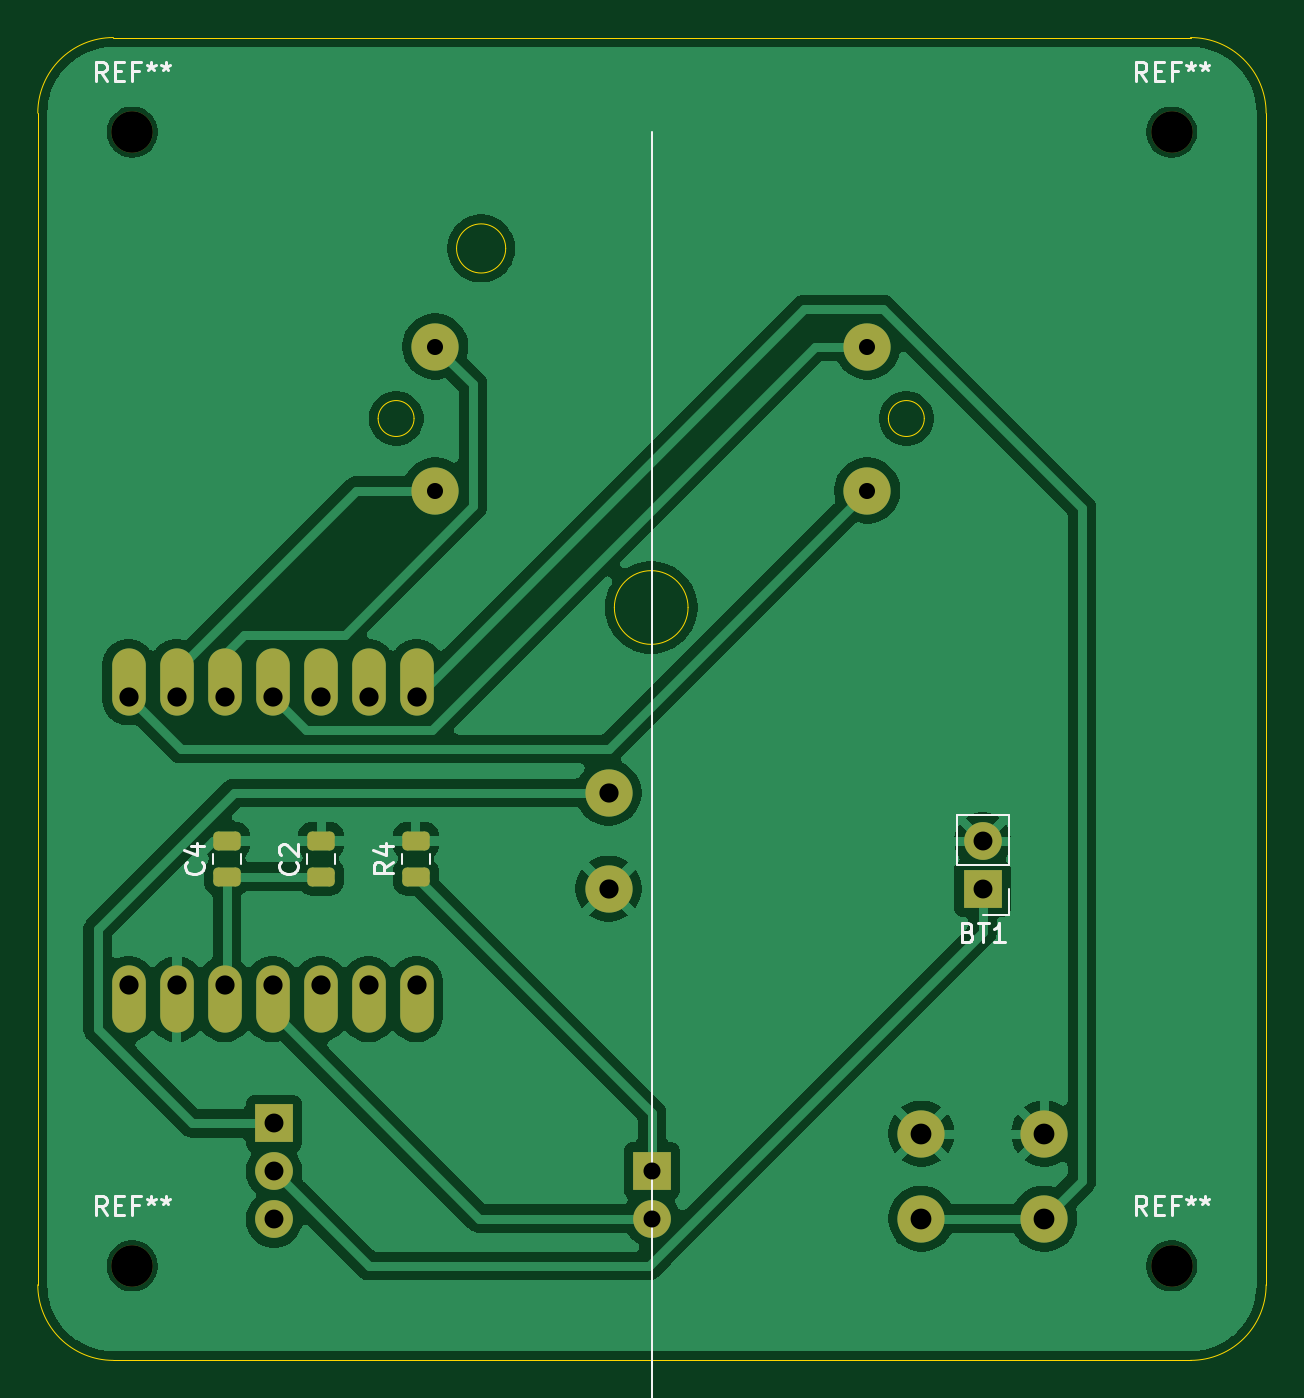
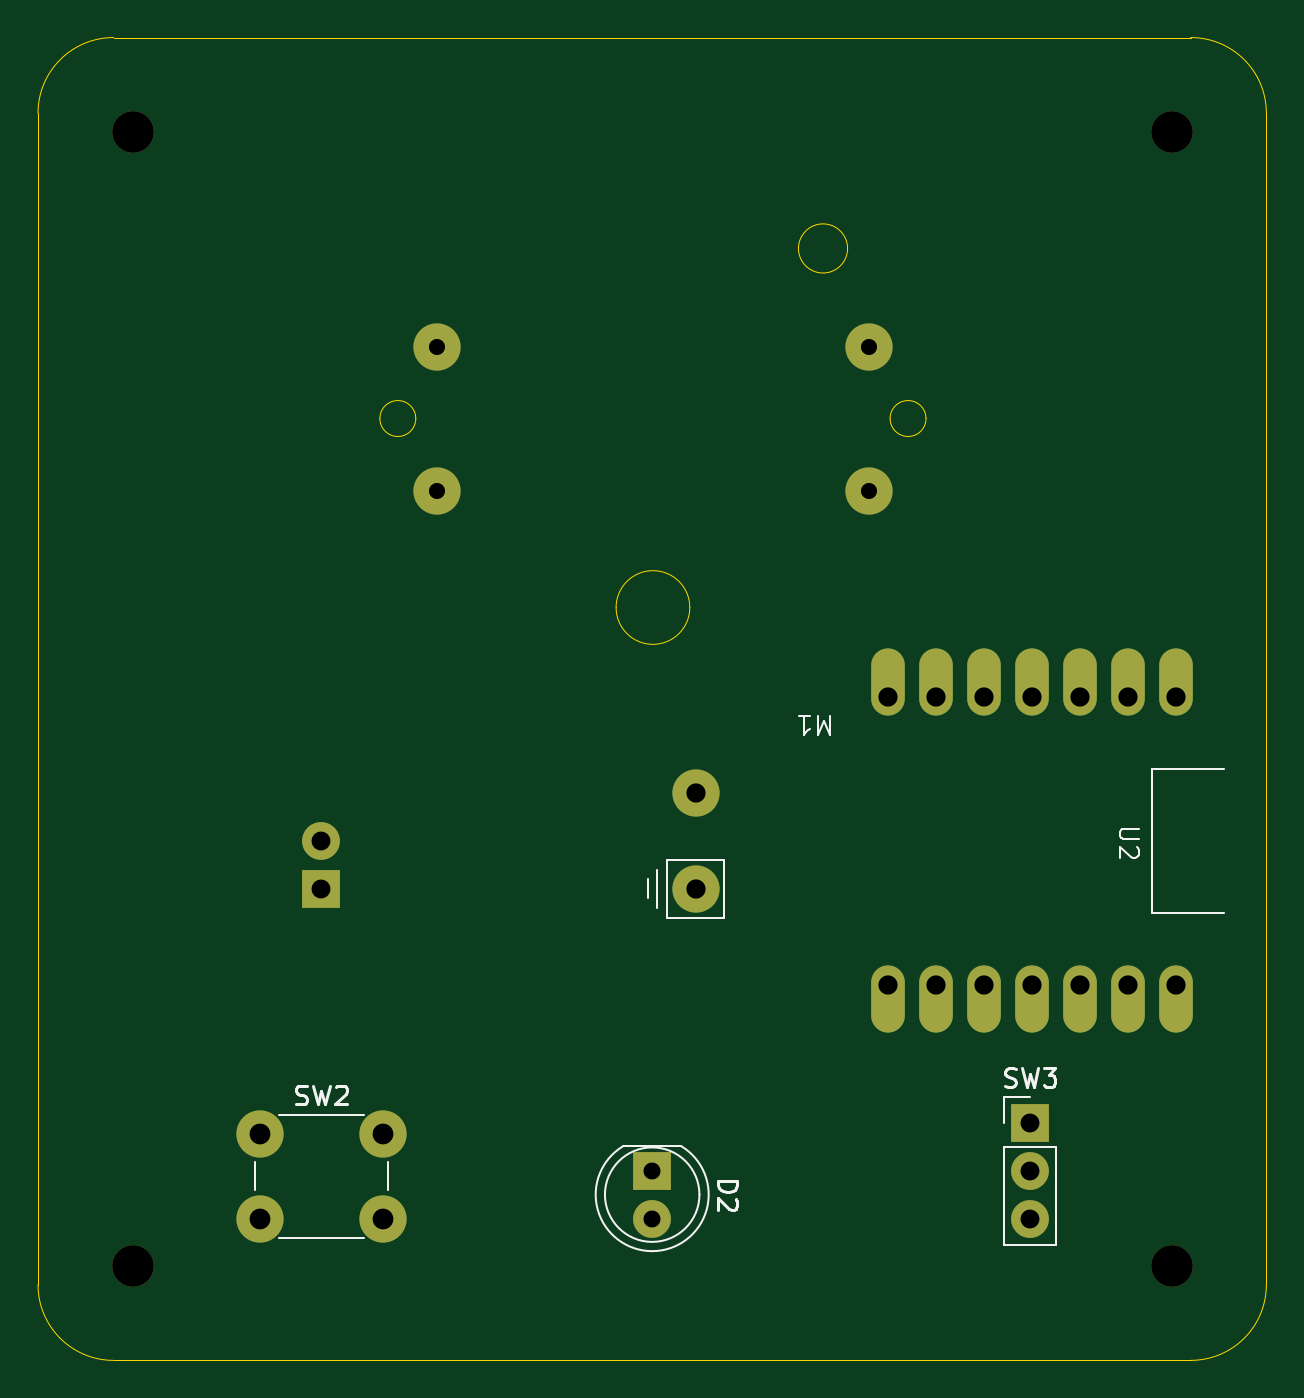
Circuit board: 11 layer files. Board 65.0 x 70.0 mm.
- bottom_copper: schematic-B_Cu.gbr (2962 bytes)
- bottom_mask: schematic-B_Mask.gbr (1747 bytes)
- paste: schematic-B_Paste.gbr (452 bytes)
- bottom_silk: schematic-B_Silkscreen.gbr (8117 bytes)
- outline: schematic-Edge_Cuts.gbr (1667 bytes)
- top_copper: schematic-F_Cu.gbr (79612 bytes)
- top_mask: schematic-F_Mask.gbr (2609 bytes)
- paste: schematic-F_Paste.gbr (1314 bytes)
- top_silk: schematic-F_Silkscreen.gbr (25765 bytes)
- drill: schematic-NPTH.drl (385 bytes)
- drill: schematic-PTH.drl (1037 bytes)

=== bottom_copper: schematic-B_Cu.gbr ===
%TF.GenerationSoftware,KiCad,Pcbnew,9.0.6*%
%TF.CreationDate,2026-03-07T11:24:43-08:00*%
%TF.ProjectId,schematic,73636865-6d61-4746-9963-2e6b69636164,rev?*%
%TF.SameCoordinates,Original*%
%TF.FileFunction,Copper,L2,Bot*%
%TF.FilePolarity,Positive*%
%FSLAX46Y46*%
G04 Gerber Fmt 4.6, Leading zero omitted, Abs format (unit mm)*
G04 Created by KiCad (PCBNEW 9.0.6) date 2026-03-07 11:24:43*
%MOMM*%
%LPD*%
G01*
G04 APERTURE LIST*
%TA.AperFunction,ComponentPad*%
%ADD10R,2.000000X2.000000*%
%TD*%
%TA.AperFunction,ComponentPad*%
%ADD11C,2.000000*%
%TD*%
%TA.AperFunction,ComponentPad*%
%ADD12O,1.778000X3.556000*%
%TD*%
%TA.AperFunction,ComponentPad*%
%ADD13C,2.500000*%
%TD*%
G04 APERTURE END LIST*
D10*
%TO.P,BT1,1,+*%
%TO.N,Net-(BT1-+)*%
X142500000Y-137540000D03*
D11*
%TO.P,BT1,2,-*%
%TO.N,display_GND*%
X142500000Y-135000000D03*
%TD*%
D10*
%TO.P,D2,1,K*%
%TO.N,Net-(D2-K)*%
X125000000Y-152460000D03*
D11*
%TO.P,D2,2,A*%
%TO.N,Net-(D2-A)*%
X125000000Y-155000000D03*
%TD*%
D12*
%TO.P,U2,1,GPIO1_A0_D0*%
%TO.N,Net-(U2-GPIO1_A0_D0)*%
X97300000Y-126618000D03*
%TO.P,U2,2,GPIO2_A1_D1*%
%TO.N,Net-(U2-GPIO2_A1_D1)*%
X99840000Y-126618000D03*
%TO.P,U2,3,GPIO3_A2_D2*%
%TO.N,Net-(U2-GPIO3_A2_D2)*%
X102380000Y-126618000D03*
%TO.P,U2,4,GPIO4_A3_D3*%
%TO.N,Net-(M1--)*%
X104920000Y-126618000D03*
%TO.P,U2,5,GPIO4_A3_D3_SDA*%
%TO.N,unconnected-(U2-GPIO4_A3_D3_SDA-Pad5)*%
X107460000Y-126618000D03*
%TO.P,U2,6,GPIO6_A5_D5_SCL*%
%TO.N,unconnected-(U2-GPIO6_A5_D5_SCL-Pad6)*%
X110000000Y-126618000D03*
%TO.P,U2,7,GPIO43_TX_D6*%
%TO.N,Net-(SW2-B)*%
X112540000Y-126618000D03*
%TO.P,U2,8,GPIO44_D7_RX*%
%TO.N,unconnected-(U2-GPIO44_D7_RX-Pad8)*%
X112540000Y-143382000D03*
%TO.P,U2,9,GPIO7_A8_D8_SCK*%
%TO.N,unconnected-(U2-GPIO7_A8_D8_SCK-Pad9)*%
X110000000Y-143382000D03*
%TO.P,U2,10,GPIO8_A9_D9_CIPO*%
%TO.N,unconnected-(U2-GPIO8_A9_D9_CIPO-Pad10)*%
X107460000Y-143382000D03*
%TO.P,U2,11,GPIO9_A10_D10_COPI*%
%TO.N,Net-(D2-A)*%
X104920000Y-143382000D03*
%TO.P,U2,12,3V3*%
%TO.N,display_3V3*%
X102380000Y-143382000D03*
%TO.P,U2,13,GND*%
%TO.N,display_GND*%
X99840000Y-143382000D03*
%TO.P,U2,14,5V*%
%TO.N,unconnected-(U2-5V-Pad14)*%
X97300000Y-143382000D03*
D13*
%TO.P,U2,15,+BATT*%
%TO.N,display_BAT*%
X122700000Y-132460000D03*
%TO.P,U2,16,-BATT*%
%TO.N,display_GND*%
X122700000Y-137540000D03*
%TD*%
%TO.P,SW2,1,A*%
%TO.N,display_GND*%
X145750000Y-150500000D03*
X139250000Y-150500000D03*
%TO.P,SW2,2,B*%
%TO.N,Net-(SW2-B)*%
X145750000Y-155000000D03*
X139250000Y-155000000D03*
%TD*%
D10*
%TO.P,SW3,1,A*%
%TO.N,display_BAT*%
X105000000Y-149960000D03*
D11*
%TO.P,SW3,2,B*%
%TO.N,Net-(BT1-+)*%
X105000000Y-152500000D03*
%TO.P,SW3,3,C*%
%TO.N,unconnected-(SW3-C-Pad3)*%
X105000000Y-155040000D03*
%TD*%
D13*
%TO.P,M1,1*%
%TO.N,Net-(U2-GPIO1_A0_D0)*%
X136390000Y-116470000D03*
%TO.P,M1,2,-*%
%TO.N,Net-(M1--)*%
X136390000Y-108850000D03*
%TO.P,M1,3*%
%TO.N,Net-(U2-GPIO3_A2_D2)*%
X113530000Y-108850000D03*
%TO.P,M1,4*%
%TO.N,Net-(U2-GPIO2_A1_D1)*%
X113530000Y-116470000D03*
%TD*%
M02*

=== bottom_mask: schematic-B_Mask.gbr ===
%TF.GenerationSoftware,KiCad,Pcbnew,9.0.6*%
%TF.CreationDate,2026-03-07T11:24:43-08:00*%
%TF.ProjectId,schematic,73636865-6d61-4746-9963-2e6b69636164,rev?*%
%TF.SameCoordinates,Original*%
%TF.FileFunction,Soldermask,Bot*%
%TF.FilePolarity,Negative*%
%FSLAX46Y46*%
G04 Gerber Fmt 4.6, Leading zero omitted, Abs format (unit mm)*
G04 Created by KiCad (PCBNEW 9.0.6) date 2026-03-07 11:24:43*
%MOMM*%
%LPD*%
G01*
G04 APERTURE LIST*
%ADD10C,2.200000*%
%ADD11R,2.000000X2.000000*%
%ADD12C,2.000000*%
%ADD13O,1.778000X3.556000*%
%ADD14C,2.500000*%
G04 APERTURE END LIST*
D10*
%TO.C,REF\u002A\u002A*%
X152500000Y-157500000D03*
%TD*%
%TO.C,REF\u002A\u002A*%
X97500000Y-157500000D03*
%TD*%
%TO.C,REF\u002A\u002A*%
X152500000Y-97500000D03*
%TD*%
%TO.C,REF\u002A\u002A*%
X97500000Y-97500000D03*
%TD*%
D11*
%TO.C,BT1*%
X142500000Y-137540000D03*
D12*
X142500000Y-135000000D03*
%TD*%
D11*
%TO.C,D2*%
X125000000Y-152460000D03*
D12*
X125000000Y-155000000D03*
%TD*%
D13*
%TO.C,U2*%
X97300000Y-126618000D03*
X99840000Y-126618000D03*
X102380000Y-126618000D03*
X104920000Y-126618000D03*
X107460000Y-126618000D03*
X110000000Y-126618000D03*
X112540000Y-126618000D03*
X112540000Y-143382000D03*
X110000000Y-143382000D03*
X107460000Y-143382000D03*
X104920000Y-143382000D03*
X102380000Y-143382000D03*
X99840000Y-143382000D03*
X97300000Y-143382000D03*
D14*
X122700000Y-132460000D03*
X122700000Y-137540000D03*
%TD*%
%TO.C,SW2*%
X145750000Y-150500000D03*
X139250000Y-150500000D03*
X145750000Y-155000000D03*
X139250000Y-155000000D03*
%TD*%
D11*
%TO.C,SW3*%
X105000000Y-149960000D03*
D12*
X105000000Y-152500000D03*
X105000000Y-155040000D03*
%TD*%
D14*
%TO.C,M1*%
X136390000Y-116470000D03*
X136390000Y-108850000D03*
X113530000Y-108850000D03*
X113530000Y-116470000D03*
%TD*%
M02*

=== paste: schematic-B_Paste.gbr ===
%TF.GenerationSoftware,KiCad,Pcbnew,9.0.6*%
%TF.CreationDate,2026-03-07T11:24:43-08:00*%
%TF.ProjectId,schematic,73636865-6d61-4746-9963-2e6b69636164,rev?*%
%TF.SameCoordinates,Original*%
%TF.FileFunction,Paste,Bot*%
%TF.FilePolarity,Positive*%
%FSLAX46Y46*%
G04 Gerber Fmt 4.6, Leading zero omitted, Abs format (unit mm)*
G04 Created by KiCad (PCBNEW 9.0.6) date 2026-03-07 11:24:43*
%MOMM*%
%LPD*%
G01*
G04 APERTURE LIST*
G04 APERTURE END LIST*
M02*

=== bottom_silk: schematic-B_Silkscreen.gbr (8117 bytes, source omitted) ===
=== outline: schematic-Edge_Cuts.gbr ===
%TF.GenerationSoftware,KiCad,Pcbnew,9.0.6*%
%TF.CreationDate,2026-03-07T11:24:43-08:00*%
%TF.ProjectId,schematic,73636865-6d61-4746-9963-2e6b69636164,rev?*%
%TF.SameCoordinates,Original*%
%TF.FileFunction,Profile,NP*%
%FSLAX46Y46*%
G04 Gerber Fmt 4.6, Leading zero omitted, Abs format (unit mm)*
G04 Created by KiCad (PCBNEW 9.0.6) date 2026-03-07 11:24:43*
%MOMM*%
%LPD*%
G01*
G04 APERTURE LIST*
%TA.AperFunction,Profile*%
%ADD10C,0.050000*%
%TD*%
G04 APERTURE END LIST*
D10*
X153500000Y-92500000D02*
G75*
G02*
X157500000Y-96500000I0J-4000000D01*
G01*
X92500000Y-96500000D02*
G75*
G02*
X96500000Y-92500000I4000000J0D01*
G01*
X92500000Y-96500000D02*
X92500000Y-158500000D01*
X157500000Y-158500000D02*
G75*
G02*
X153500000Y-162500000I-4000000J0D01*
G01*
X157500000Y-158500000D02*
X157500000Y-97500000D01*
X157500000Y-97500000D02*
X157500000Y-96500000D01*
X96500000Y-162500000D02*
X153500000Y-162500000D01*
X153500000Y-92500000D02*
X96500000Y-92500000D01*
X96500000Y-162500000D02*
G75*
G02*
X92500000Y-158500000I0J4000000D01*
G01*
%TO.C,M1*%
X112410000Y-112660000D02*
G75*
G02*
X110510000Y-112660000I-950000J0D01*
G01*
X110510000Y-112660000D02*
G75*
G02*
X112410000Y-112660000I950000J0D01*
G01*
X117260000Y-103660000D02*
G75*
G02*
X114660000Y-103660000I-1300000J0D01*
G01*
X114660000Y-103660000D02*
G75*
G02*
X117260000Y-103660000I1300000J0D01*
G01*
X126910000Y-122660000D02*
G75*
G02*
X123010000Y-122660000I-1950000J0D01*
G01*
X123010000Y-122660000D02*
G75*
G02*
X126910000Y-122660000I1950000J0D01*
G01*
X139410000Y-112660000D02*
G75*
G02*
X137510000Y-112660000I-950000J0D01*
G01*
X137510000Y-112660000D02*
G75*
G02*
X139410000Y-112660000I950000J0D01*
G01*
%TD*%
M02*

=== top_copper: schematic-F_Cu.gbr (79612 bytes, source omitted) ===
=== top_mask: schematic-F_Mask.gbr (2609 bytes, source withheld) ===
=== paste: schematic-F_Paste.gbr (1314 bytes, source withheld) ===
=== top_silk: schematic-F_Silkscreen.gbr (25765 bytes, source omitted) ===
=== drill: schematic-NPTH.drl ===
M48
; DRILL file {KiCad 9.0.6} date 2026-03-07T11:24:48-0800
; FORMAT={-:-/ absolute / metric / decimal}
; #@! TF.CreationDate,2026-03-07T11:24:48-08:00
; #@! TF.GenerationSoftware,Kicad,Pcbnew,9.0.6
; #@! TF.FileFunction,NonPlated,1,2,NPTH
FMAT,2
METRIC
; #@! TA.AperFunction,NonPlated,NPTH,ComponentDrill
T1C2.200
%
G90
G05
T1
X97.5Y-97.5
X97.5Y-157.5
X152.5Y-97.5
X152.5Y-157.5
M30

=== drill: schematic-PTH.drl ===
M48
; DRILL file {KiCad 9.0.6} date 2026-03-07T11:24:48-0800
; FORMAT={-:-/ absolute / metric / decimal}
; #@! TF.CreationDate,2026-03-07T11:24:48-08:00
; #@! TF.GenerationSoftware,Kicad,Pcbnew,9.0.6
; #@! TF.FileFunction,Plated,1,2,PTH
FMAT,2
METRIC
; #@! TA.AperFunction,Plated,PTH,ComponentDrill
T1C0.850
; #@! TA.AperFunction,Plated,PTH,ComponentDrill
T2C0.900
; #@! TA.AperFunction,Plated,PTH,ComponentDrill
T3C1.000
; #@! TA.AperFunction,Plated,PTH,ComponentDrill
T4C1.016
; #@! TA.AperFunction,Plated,PTH,ComponentDrill
T5C1.100
%
G90
G05
T1
X113.53Y-108.85
X113.53Y-116.47
X136.39Y-108.85
X136.39Y-116.47
T2
X125.0Y-152.46
X125.0Y-155.0
T3
X105.0Y-149.96
X105.0Y-152.5
X105.0Y-155.04
X142.5Y-135.0
X142.5Y-137.54
T4
X97.3Y-127.38
X97.3Y-142.62
X99.84Y-127.38
X99.84Y-142.62
X102.38Y-127.38
X102.38Y-142.62
X104.92Y-127.38
X104.92Y-142.62
X107.46Y-127.38
X107.46Y-142.62
X110.0Y-127.38
X110.0Y-142.62
X112.54Y-127.38
X112.54Y-142.62
X122.7Y-132.46
X122.7Y-137.54
T5
X139.25Y-150.5
X139.25Y-155.0
X145.75Y-150.5
X145.75Y-155.0
M30
